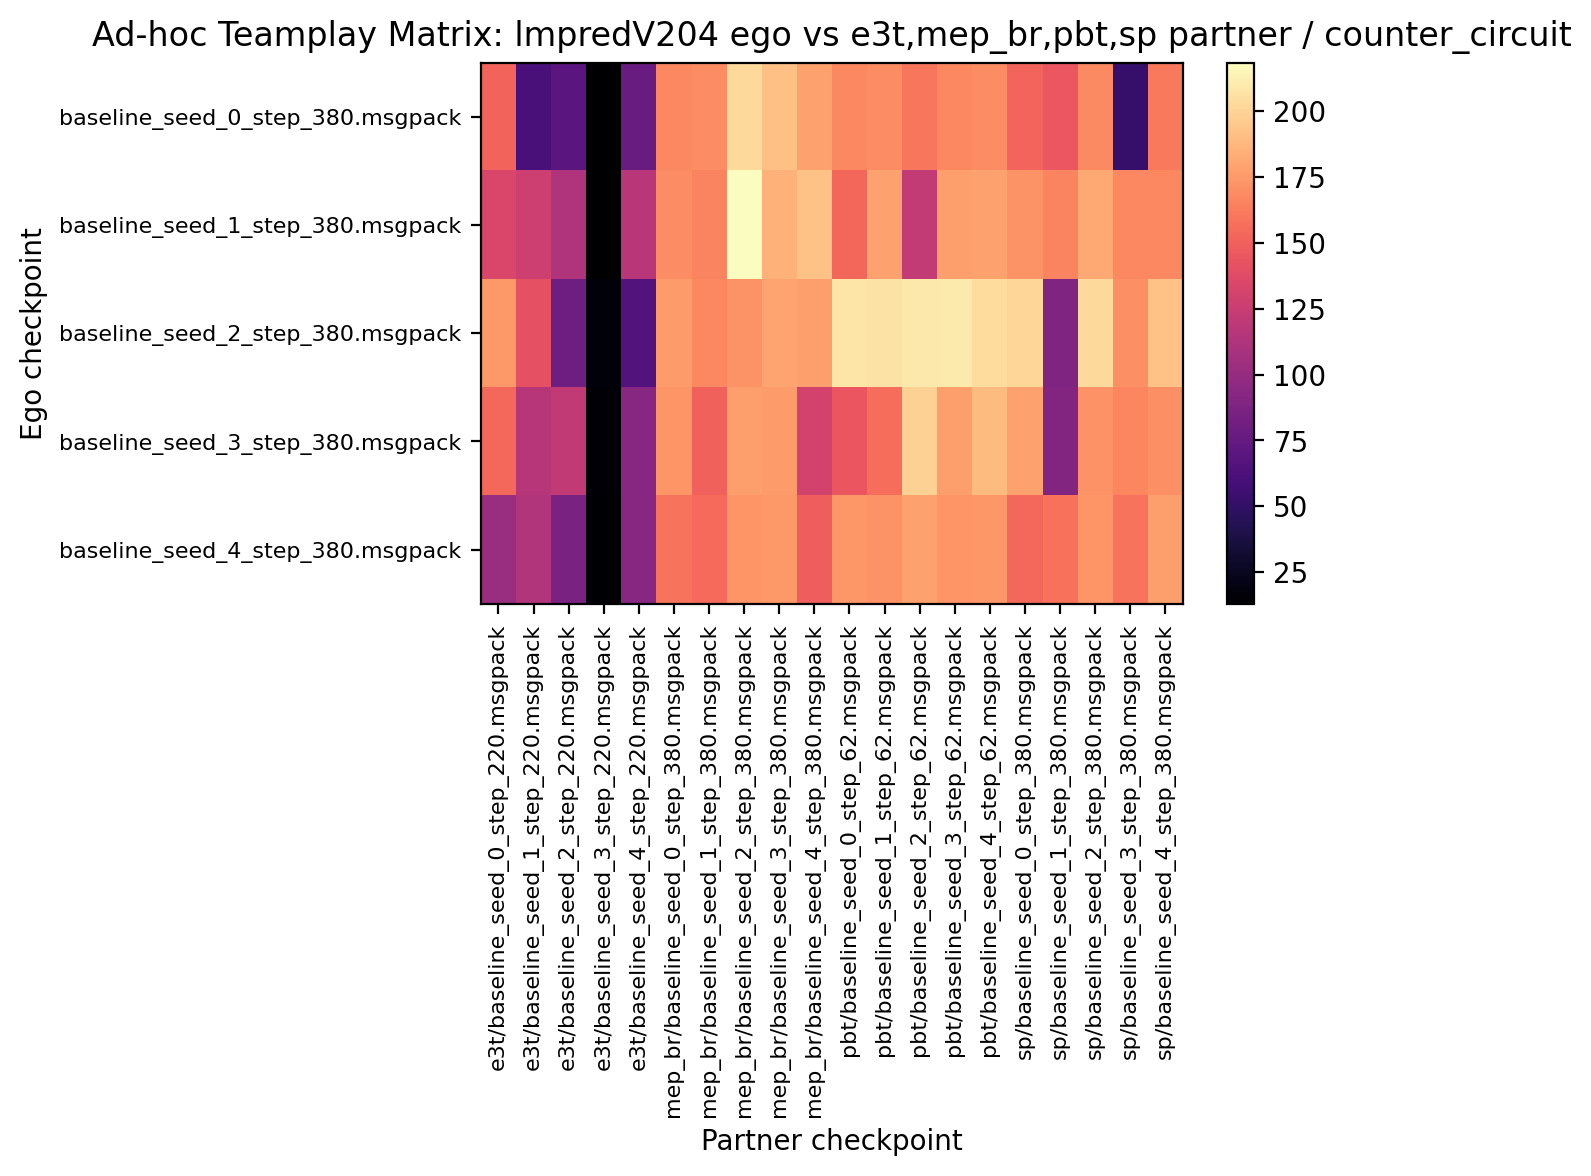

The file beside this chart, header and first rows:
151.562500, 61.875000, 69.531250, 13.437500, 77.968750, 167.656250, 169.375000, 202.968750, 191.406250, 179.062500, 167.187500, 168.906250, 160.312500, 167.343750, 169.218750, 152.343750, 145.000000, 168.125000, 51.718750, 161.093750
133.8, 127.7, 112.5, 12.97, 117.3, 168.9, 165.8, 218.4, 184.8, 192.7, 152.8, 177.8, 122.2, 176.9, 178.3, 172, 166.1, 181.2, 167.5, 167.8
174.7, 141.1, 80.31, 16.72, 66.41, 175.2, 167.5, 172.3, 179.5, 177, 207.7, 207, 209.1, 210.3, 203.6, 200.9, 88.59, 202.7, 170.6, 192.2
153.9, 116.1, 121.4, 15, 92.5, 172.8, 150.9, 176.9, 175.5, 130.2, 143.9, 155.9, 198.8, 176.7, 189.1, 178.8, 90.16, 171.4, 167, 170.3
101.6, 113.6, 85.47, 14.38, 92.97, 158.9, 154.8, 173.1, 174.8, 148.8, 173.9, 172.3, 177.7, 172.8, 174.2, 153.6, 158.1, 172.8, 158.9, 177.2
